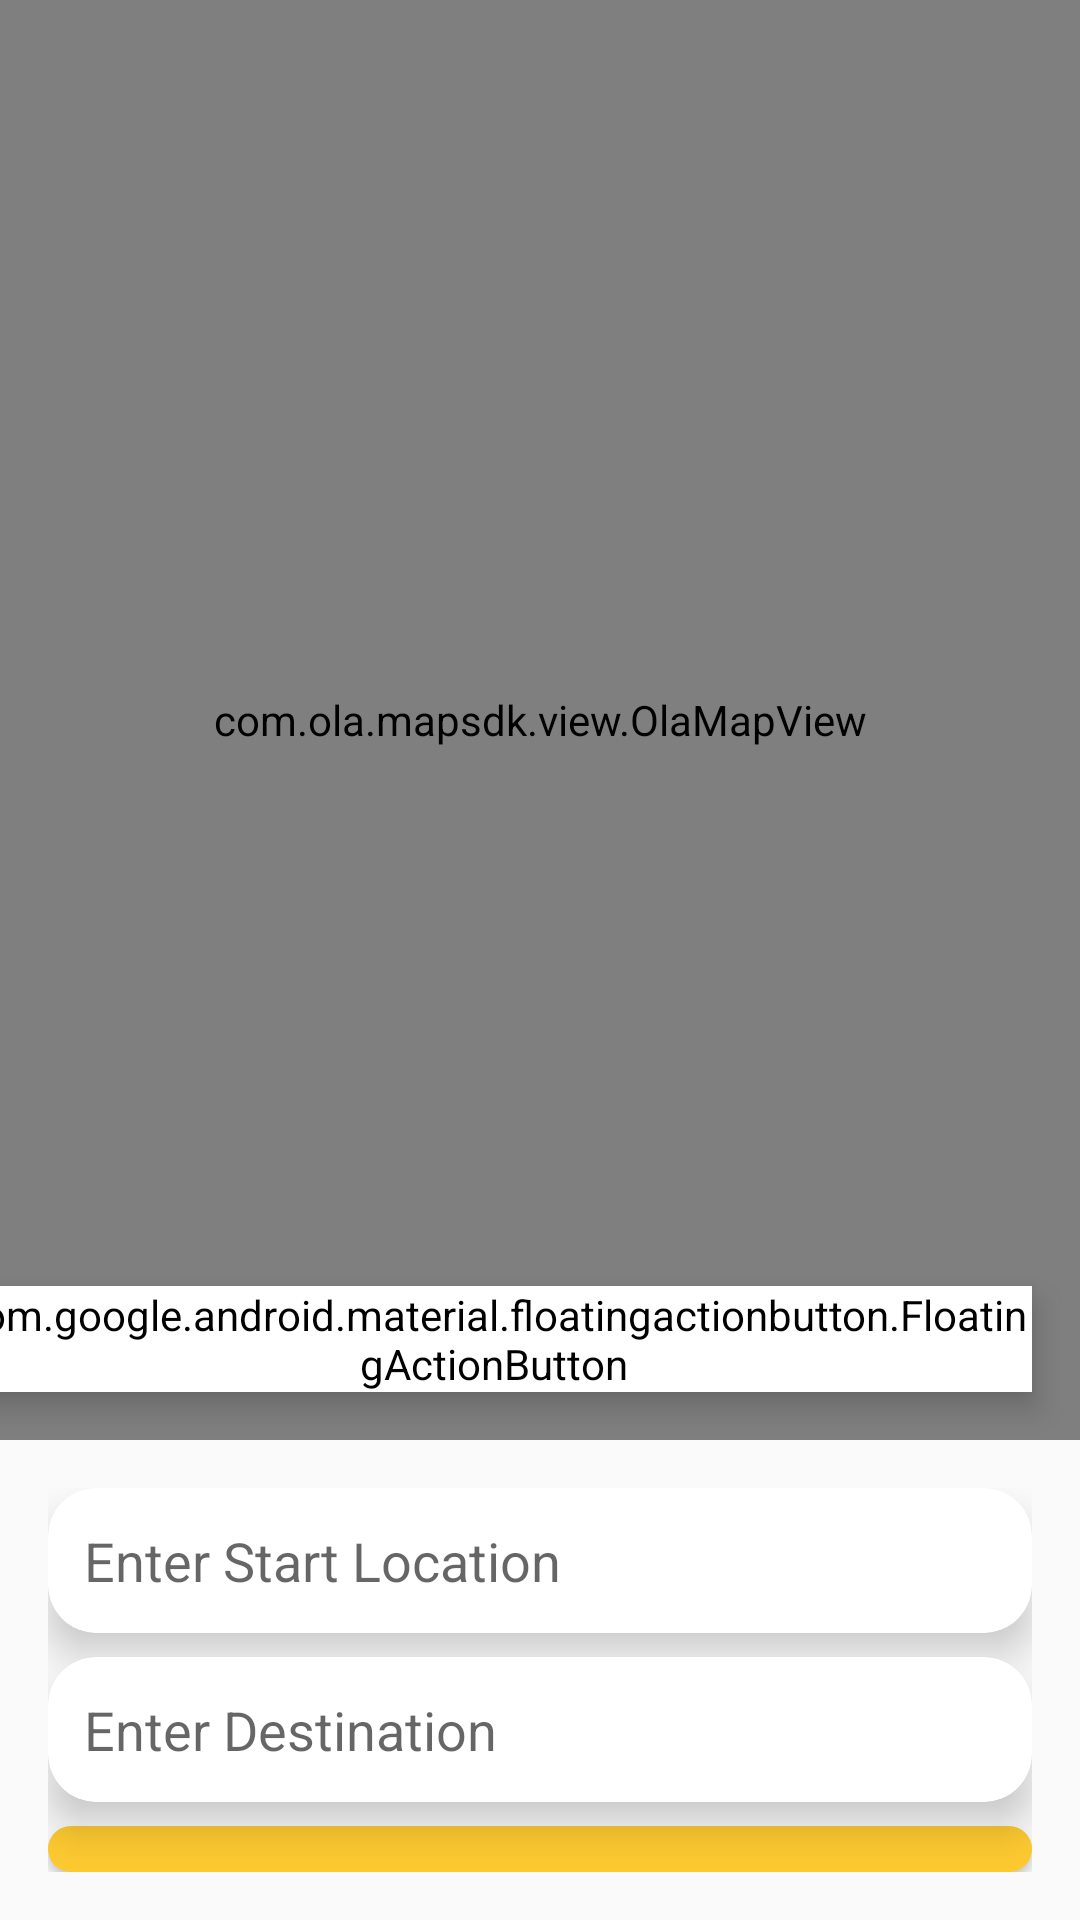

Write the Android layout XML for this screen, with the resource values it uses.
<!-- AndroidManifest.xml: application theme Theme.JetPack -->
<!-- res/layout/activity_select_place.xml -->
<?xml version="1.0" encoding="utf-8"?>
<androidx.constraintlayout.widget.ConstraintLayout
    xmlns:android="http://schemas.android.com/apk/res/android"
    xmlns:app="http://schemas.android.com/apk/res-auto"
    xmlns:tools="http://schemas.android.com/tools"
    android:id="@+id/main"
    android:layout_width="match_parent"
    android:layout_height="match_parent"
    tools:context=".MyRides">

    
    <com.ola.mapsdk.view.OlaMapView
        android:id="@+id/mapView"
        android:layout_width="match_parent"
        android:layout_height="0dp"
        app:layout_constraintTop_toTopOf="parent"
        app:layout_constraintBottom_toTopOf="@id/cardContainer"
        app:layout_constraintStart_toStartOf="parent"
        app:layout_constraintEnd_toEndOf="parent"
        app:layout_constraintHeight_percent="0.75" />

    
    <LinearLayout
        android:id="@+id/cardContainer"
        android:layout_width="match_parent"
        android:layout_height="0dp"
        android:orientation="vertical"
        android:padding="16dp"
        app:layout_constraintTop_toBottomOf="@id/mapView"
        app:layout_constraintBottom_toBottomOf="parent"
        app:layout_constraintStart_toStartOf="parent"
        app:layout_constraintEnd_toEndOf="parent">

        
        <androidx.cardview.widget.CardView
            android:id="@+id/startLocationCard"
            android:layout_width="match_parent"
            android:layout_height="wrap_content"
            android:layout_marginBottom="8dp"
            android:backgroundTint="@color/white"
            app:cardCornerRadius="16dp"
            app:cardElevation="8dp">

            <EditText
                android:id="@+id/editTextStartLocation"
                android:layout_width="match_parent"
                android:layout_height="wrap_content"
                android:hint="Enter Start Location"
                android:inputType="text"
                android:background="@drawable/rounded_edittext"
                android:padding="12dp" />
        </androidx.cardview.widget.CardView>

        
        <androidx.cardview.widget.CardView
            android:id="@+id/destinationCard"
            android:layout_width="match_parent"
            android:layout_height="wrap_content"
            android:layout_marginBottom="8dp"
            android:backgroundTint="@color/white"
            app:cardCornerRadius="16dp"
            app:cardElevation="8dp">

            <EditText
                android:id="@+id/editTextDestination"
                android:layout_width="match_parent"
                android:layout_height="wrap_content"
                android:hint="Enter Destination"
                android:inputType="text"
                android:background="@drawable/rounded_edittext"
                android:padding="12dp" />
        </androidx.cardview.widget.CardView>

        
        <Button
            android:id="@+id/btnCalculateDistance"
            android:layout_width="match_parent"
            android:layout_height="wrap_content"
            android:text="Calculate Distance  Proceed"
            android:background="@drawable/rounded_button"
            android:textColor="@color/white"
            android:padding="12dp" />
    </LinearLayout>

    
    <com.google.android.material.floatingactionbutton.FloatingActionButton
        android:id="@+id/floatingActionButton2"
        android:layout_width="wrap_content"
        android:layout_height="wrap_content"
        android:layout_margin="16dp"
        android:clickable="true"
        android:backgroundTint="@color/white"
        android:elevation="6dp"
        app:layout_constraintBottom_toBottomOf="@id/mapView"
        app:layout_constraintEnd_toEndOf="parent"
        app:srcCompat="@drawable/location" />

</androidx.constraintlayout.widget.ConstraintLayout>
<!-- resources referenced by this layout -->
<resources>
  <!-- drawable rounded_button (drawable) -->
  <?xml version="1.0" encoding="utf-8"?>
  
  <shape xmlns:android="http://schemas.android.com/apk/res/android"
      android:shape="rectangle">
      <solid android:color="#FCC930"/>
      <corners android:radius="16dp"/>
  </shape>
  <style name="Theme.JetPack" parent="android:Theme.Material.Light.NoActionBar" />
  <!-- not gathered from this repository: default colours our renderer supplied (Android Studio template values) -->
  <color name="white">#FFFFFFFF</color>
</resources>
